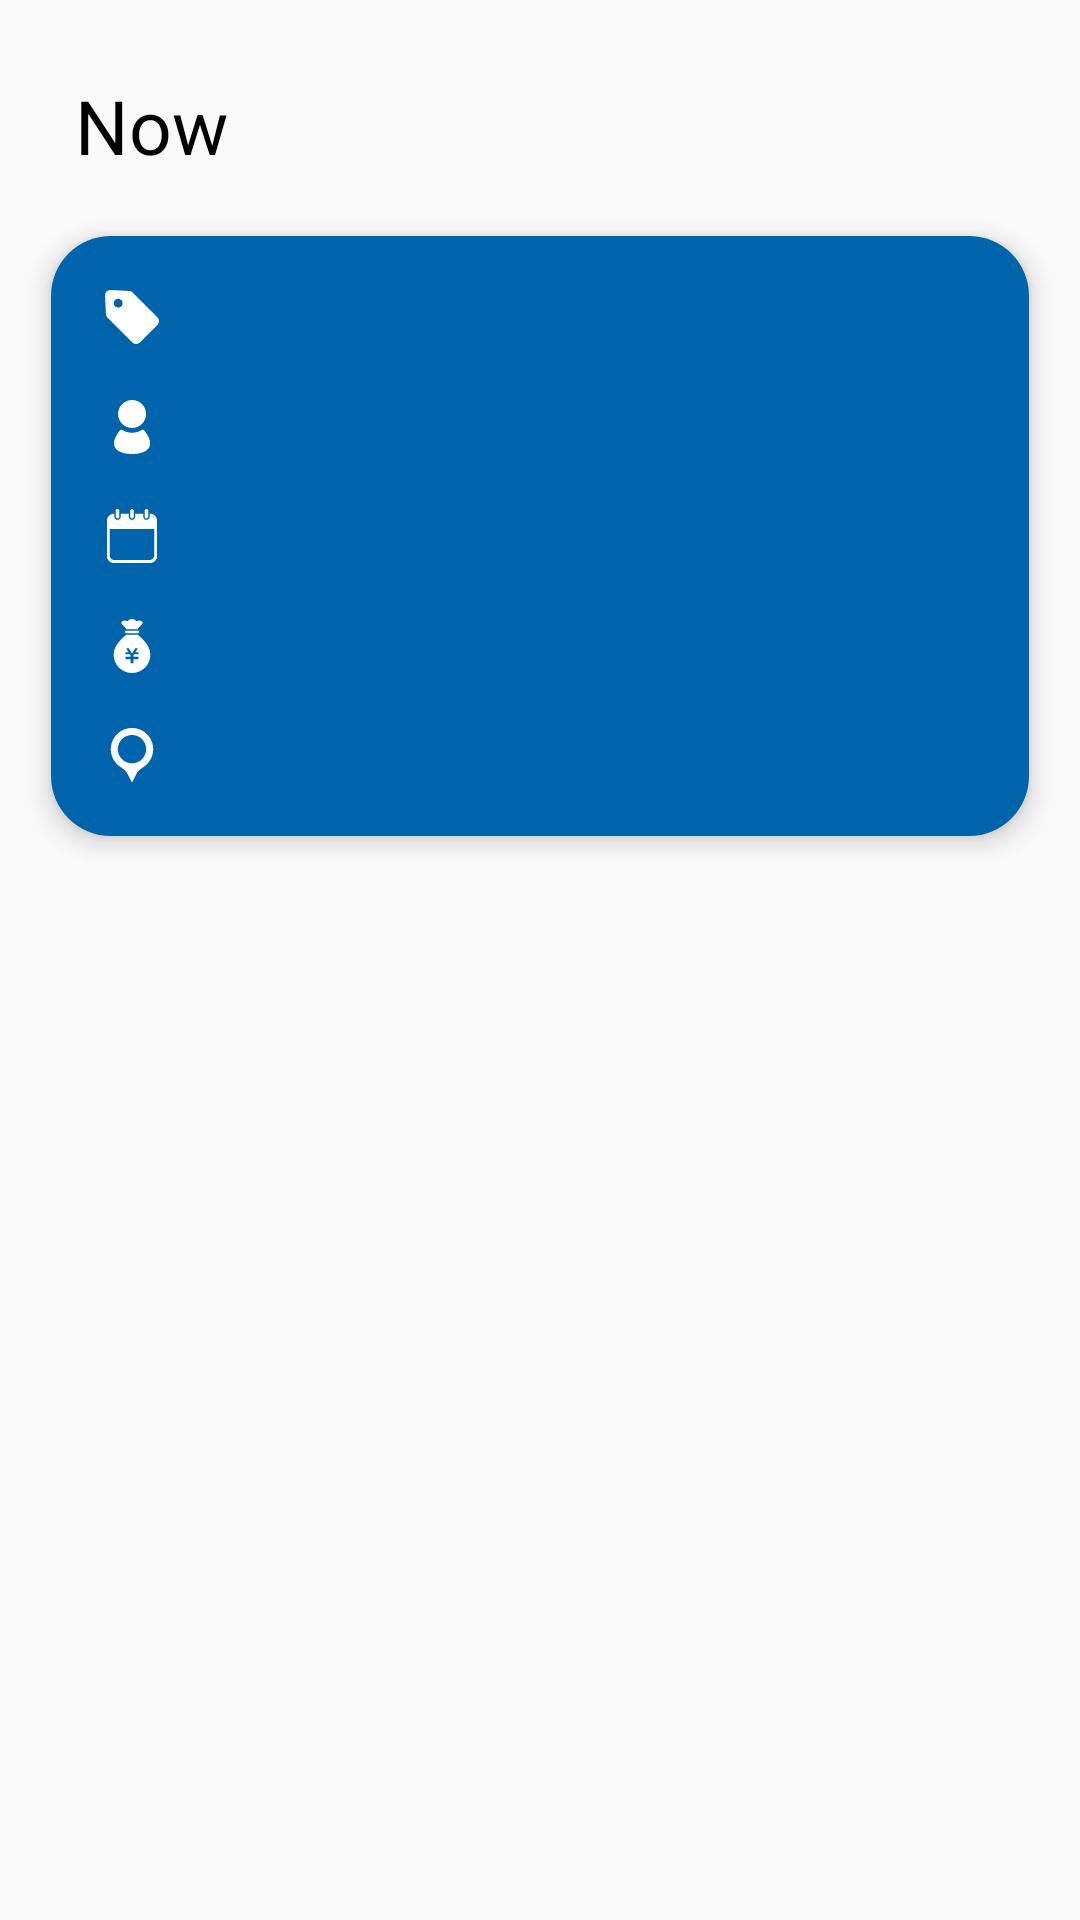

This screen was rendered from an Android layout file. Write that file and the resources it references.
<!-- AndroidManifest.xml: application theme AppTheme -->
<!-- res/layout/fragment_now.xml -->
<?xml version="1.0" encoding="utf-8"?>
<androidx.constraintlayout.widget.ConstraintLayout xmlns:android="http://schemas.android.com/apk/res/android"
    android:layout_width="match_parent"
    android:layout_height="match_parent"
    xmlns:app="http://schemas.android.com/apk/res-auto"
    xmlns:tools="http://schemas.android.com/tools"
    tools:context=".ui.now.NowFragment" >
    <TextView
        android:id="@+id/nowFragmentTitleText"
        android:layout_width="wrap_content"
        android:layout_height="wrap_content"
        android:text="@string/now_fragment_title_text"
        android:textSize="@dimen/top_fragment_title_text_text_size"
        android:textColor="@color/triplan_black"
        android:layout_marginStart="@dimen/top_fragment_title_text_margin_start"
        android:layout_marginTop="@dimen/top_fragment_title_text_margin_top"
        android:layout_marginBottom="10dp"
        app:layout_constraintStart_toStartOf="parent"
        app:layout_constraintTop_toTopOf="parent"
        />

    <androidx.constraintlayout.widget.ConstraintLayout
        android:id="@+id/contentPlanInfoLayout"
        android:layout_width="match_parent"
        android:layout_height="@dimen/content_plan_info_layout_height"
        android:layout_marginStart="@dimen/content_plan_info_layout_margin_start"
        android:layout_marginEnd="@dimen/content_plan_info_layout_margin_end"
        android:layout_marginTop="@dimen/content_plan_info_layout_margin_top"
        android:elevation="@dimen/content_plan_info_layout_elevation"
        app:layout_constraintTop_toBottomOf="@id/nowFragmentTitleText"
        app:layout_constraintStart_toStartOf="parent"
        app:layout_constraintEnd_toEndOf="parent"
        android:background="@drawable/background_content_info_layout" >

        <androidx.appcompat.widget.AppCompatImageView
            android:id="@+id/icTagImageView"
            android:layout_width="@dimen/content_plan_ic_size"
            android:layout_height="@dimen/content_plan_ic_size"
            android:src="@drawable/ic_tag"
            android:layout_marginStart="@dimen/content_plan_ic_margin_start"
            android:layout_marginTop="@dimen/content_plan_ic_margin_top"
            app:layout_constraintStart_toStartOf="parent"
            app:layout_constraintTop_toTopOf="parent"/>

        <androidx.appcompat.widget.AppCompatImageView
            android:id="@+id/icManImageView"
            android:layout_width="@dimen/content_plan_ic_size"
            android:layout_height="@dimen/content_plan_ic_size"
            android:src="@drawable/ic_man"
            android:layout_marginStart="@dimen/content_plan_ic_margin_start"
            app:layout_constraintStart_toStartOf="parent"
            app:layout_constraintTop_toBottomOf="@id/icTagImageView"
            app:layout_constraintBottom_toTopOf="@id/icCalenderImageView" />

        <androidx.appcompat.widget.AppCompatImageView
            android:id="@+id/icCalenderImageView"
            android:layout_width="@dimen/content_plan_ic_size"
            android:layout_height="@dimen/content_plan_ic_size"
            android:src="@drawable/ic_calender"
            android:layout_marginStart="@dimen/content_plan_ic_margin_start"
            app:layout_constraintStart_toStartOf="parent"
            app:layout_constraintTop_toTopOf="parent"
            app:layout_constraintBottom_toBottomOf="parent" />

        <androidx.appcompat.widget.AppCompatImageView
            android:id="@+id/icMoneyImageView"
            android:layout_width="@dimen/content_plan_ic_size"
            android:layout_height="@dimen/content_plan_ic_size"
            android:src="@drawable/ic_money"
            android:layout_marginStart="@dimen/content_plan_ic_margin_start"
            app:layout_constraintStart_toStartOf="parent"
            app:layout_constraintTop_toBottomOf="@id/icCalenderImageView"
            app:layout_constraintBottom_toTopOf="@id/icLocationImageView" />

        <androidx.appcompat.widget.AppCompatImageView
            android:id="@+id/icLocationImageView"
            android:layout_width="@dimen/content_plan_ic_size"
            android:layout_height="@dimen/content_plan_ic_size"
            android:src="@drawable/ic_location"
            android:layout_marginStart="@dimen/content_plan_ic_margin_start"
            android:layout_marginBottom="@dimen/content_plan_ic_margin_bottom"
            app:layout_constraintStart_toStartOf="parent"
            app:layout_constraintBottom_toBottomOf="parent" />

        <androidx.recyclerview.widget.RecyclerView
            android:id="@+id/contentPlanTagsRecyclerView"
            android:layout_width="0dp"
            android:layout_height="wrap_content"
            android:orientation="horizontal"
            app:layoutManager="androidx.recyclerview.widget.LinearLayoutManager"
            android:layout_marginStart="@dimen/content_plan_tags_recycler_view_margin_start"
            app:layout_constraintStart_toEndOf="@id/icTagImageView"
            app:layout_constraintTop_toTopOf="@id/icTagImageView"
            app:layout_constraintBottom_toBottomOf="@id/icTagImageView"
            tools:listitem="@layout/item_tag" />

        <TextView
            android:id="@+id/contentPlanDetailPeopleText"
            android:layout_width="wrap_content"
            android:layout_height="wrap_content"
            android:textSize="@dimen/content_plan_detail_text_size"
            android:textColor="@color/triplan_white"
            android:layout_marginStart="@dimen/content_plan_detail_text_margin_start"
            app:layout_constraintTop_toTopOf="@id/icManImageView"
            app:layout_constraintBottom_toBottomOf="@id/icManImageView"
            app:layout_constraintStart_toEndOf="@id/icManImageView" />

        <TextView
            android:id="@+id/contentPlanDetailStayText"
            android:layout_width="wrap_content"
            android:layout_height="wrap_content"
            android:textSize="@dimen/content_plan_detail_text_size"
            android:textColor="@color/triplan_white"
            android:layout_marginStart="@dimen/content_plan_detail_text_margin_start"
            app:layout_constraintTop_toTopOf="@id/icCalenderImageView"
            app:layout_constraintBottom_toBottomOf="@id/icCalenderImageView"
            app:layout_constraintStart_toEndOf="@+id/icCalenderImageView" />

        <TextView
            android:id="@+id/contentPlanDetailMoneyText"
            android:layout_width="wrap_content"
            android:layout_height="wrap_content"
            android:textSize="@dimen/content_plan_detail_text_size"
            android:textColor="@color/triplan_white"
            android:layout_marginStart="@dimen/content_plan_detail_text_margin_start"
            app:layout_constraintTop_toTopOf="@id/icMoneyImageView"
            app:layout_constraintBottom_toBottomOf="@id/icMoneyImageView"
            app:layout_constraintStart_toEndOf="@+id/icMoneyImageView" />

        <TextView
            android:id="@+id/contentPlanDetailLocationText"
            android:layout_width="wrap_content"
            android:layout_height="wrap_content"
            android:textSize="@dimen/content_plan_detail_text_size"
            android:textColor="@color/triplan_white"
            android:layout_marginStart="@dimen/content_plan_detail_text_margin_start"
            app:layout_constraintTop_toTopOf="@id/icLocationImageView"
            app:layout_constraintBottom_toBottomOf="@id/icLocationImageView"
            app:layout_constraintStart_toEndOf="@+id/icLocationImageView" />

        </androidx.constraintlayout.widget.ConstraintLayout>
        <androidx.recyclerview.widget.RecyclerView
            android:id="@+id/nowFragmentRecyclerView"
            android:layout_width="match_parent"
            android:layout_height="0dp"
            app:layout_constraintStart_toStartOf="parent"
            app:layout_constraintEnd_toEndOf="parent"
            app:layout_constraintTop_toBottomOf="@id/contentPlanInfoLayout"
            app:layout_constraintBottom_toBottomOf="parent"
            tools:listitem="@layout/item_now_plan"
            app:layoutManager="androidx.recyclerview.widget.LinearLayoutManager" />
</androidx.constraintlayout.widget.ConstraintLayout>
<!-- res/layout/item_tag.xml (included above) -->
<?xml version="1.0" encoding="utf-8"?>
<TextView
    xmlns:android="http://schemas.android.com/apk/res/android"
    xmlns:tools="http://schemas.android.com/tools"
    android:id="@+id/tagItem"
    android:layout_width="wrap_content"
    android:layout_height="wrap_content"
    android:background="@drawable/background_item_tag"
    android:textSize="@dimen/tag_item_text_size"
    android:textColor="@color/triplan_white"
    android:textAlignment="center"
    android:gravity="center"
    android:paddingStart="@dimen/tag_item_padding_horizontal"
    android:paddingEnd="@dimen/tag_item_padding_horizontal"
    android:paddingTop="@dimen/tag_item_padding_vertical"
    android:paddingBottom="@dimen/tag_item_padding_vertical"
    android:layout_marginStart="@dimen/tag_item_margin_horizontal"
    android:layout_marginEnd="@dimen/tag_item_margin_horizontal"
    tools:text="@sample/tag.json/data/tag" />
<!-- res/layout/item_now_plan.xml (included above) -->
<?xml version="1.0" encoding="utf-8"?>
<androidx.constraintlayout.widget.ConstraintLayout xmlns:android="http://schemas.android.com/apk/res/android"
    android:layout_width="match_parent"
    android:layout_height="match_parent"
    xmlns:app="http://schemas.android.com/apk/res-auto"
    xmlns:tools="http://schemas.android.com/tools">
    <TextView
        android:id="@+id/itemNowPlanDaysText"
        android:layout_width="wrap_content"
        android:layout_height="wrap_content"
        android:textSize="25sp"
        android:textColor="@color/triplan_black"
        android:layout_marginStart="20dp"
        app:layout_constraintStart_toStartOf="parent"
        app:layout_constraintTop_toTopOf="parent" />
    <androidx.recyclerview.widget.RecyclerView
        android:id="@+id/itemNowPlanRecyclerView"
        android:layout_width="match_parent"
        android:layout_height="wrap_content"
        app:layout_constraintStart_toStartOf="parent"
        app:layout_constraintEnd_toEndOf="parent"
        app:layout_constraintTop_toBottomOf="@id/itemNowPlanDaysText"
        app:layoutManager="androidx.recyclerview.widget.LinearLayoutManager"
        tools:listitem="@layout/item_now_schedule"/>

</androidx.constraintlayout.widget.ConstraintLayout>
<!-- res/layout/item_now_schedule.xml (included above) -->
<?xml version="1.0" encoding="utf-8"?>
<androidx.constraintlayout.widget.ConstraintLayout xmlns:android="http://schemas.android.com/apk/res/android"
    android:layout_width="match_parent"
    android:layout_height="wrap_content"
    xmlns:app="http://schemas.android.com/apk/res-auto"
    android:layout_marginVertical="15dp"
    >
    <TextView
        android:id="@+id/itemNowScheduleTitle"
        android:layout_width="wrap_content"
        android:layout_height="wrap_content"
        android:text="お昼"
        android:textSize="21sp"
        android:textColor="@color/triplan_black"
        android:layout_marginStart="30dp"
        app:layout_constraintStart_toStartOf="parent"
        app:layout_constraintTop_toTopOf="parent" />
    <TextView
        android:id="@+id/itemNowScheduleFromTimeText"
        android:layout_width="wrap_content"
        android:layout_height="wrap_content"
        android:textSize="18sp"
        android:text="00:00:00"
        android:layout_marginStart="40dp"
        app:layout_constraintStart_toStartOf="parent"
        app:layout_constraintTop_toBottomOf="@id/itemNowScheduleTitle"
    />
    <TextView
        android:id="@+id/itemNowScheduleBodyText"
        android:layout_width="wrap_content"
        android:layout_height="wrap_content"
        android:text="afasfs"
        android:textSize="16sp"
        android:textColor="@color/triplan_black"
        android:background="@drawable/background_now_schedule_body"
        android:paddingStart="20dp"
        android:layout_marginStart="30dp"
        android:layout_marginTop="10dp"
        app:layout_constraintStart_toStartOf="@id/itemNowScheduleFromTimeText"
        app:layout_constraintTop_toBottomOf="@id/itemNowScheduleFromTimeText" />

    <TextView
        android:id="@+id/itemNowScheduleToTimeText"
        android:layout_width="wrap_content"
        android:layout_height="wrap_content"
        android:textSize="18sp"
        android:text="00:00:00"
        android:layout_marginTop="10dp"
        app:layout_constraintStart_toStartOf="@id/itemNowScheduleFromTimeText"
        app:layout_constraintTop_toBottomOf="@id/itemNowScheduleBodyText"
        />

</androidx.constraintlayout.widget.ConstraintLayout>
<!-- resources referenced by this layout -->
<resources>
  <color name="triplan_black">#000000</color>
  <color name="triplan_white">#FFFFFF</color>
  <dimen name="content_plan_detail_text_margin_start">8dp</dimen>
  <dimen name="content_plan_detail_text_size">16sp</dimen>
  <dimen name="content_plan_ic_margin_bottom">18dp</dimen>
  <dimen name="content_plan_ic_margin_start">18dp</dimen>
  <dimen name="content_plan_ic_margin_top">18dp</dimen>
  <dimen name="content_plan_ic_size">18dp</dimen>
  <dimen name="content_plan_info_layout_elevation">5dp</dimen>
  <dimen name="content_plan_info_layout_height">200dp</dimen>
  <dimen name="content_plan_info_layout_margin_end">17dp</dimen>
  <dimen name="content_plan_info_layout_margin_start">17dp</dimen>
  <dimen name="content_plan_info_layout_margin_top">20dp</dimen>
  <dimen name="content_plan_tags_recycler_view_margin_start">5dp</dimen>
  <dimen name="tag_item_margin_horizontal">4dp</dimen>
  <dimen name="tag_item_padding_horizontal">10dp</dimen>
  <dimen name="tag_item_padding_vertical">5dp</dimen>
  <dimen name="tag_item_text_size">16sp</dimen>
  <dimen name="top_fragment_title_text_margin_start">25dp</dimen>
  <dimen name="top_fragment_title_text_margin_top">25dp</dimen>
  <dimen name="top_fragment_title_text_text_size">25sp</dimen>
  <!-- drawable background_content_info_layout (drawable) -->
  <?xml version="1.0" encoding="utf-8"?>
  <shape xmlns:android="http://schemas.android.com/apk/res/android">
      <solid android:color="@color/triplan_blue" />
      <corners android:radius="20dp"/>
  
  </shape>
  <!-- drawable background_item_tag (drawable) -->
  <?xml version="1.0" encoding="utf-8"?>
  <shape xmlns:android="http://schemas.android.com/apk/res/android">
      <stroke android:color="@color/triplan_white" android:width="2dp"/>
      <corners android:radius="20dp"/>
  </shape>
  <!-- drawable background_now_schedule_body (drawable) -->
  <?xml version="1.0" encoding="utf-8"?>
  <layer-list xmlns:android="http://schemas.android.com/apk/res/android">
      <item android:right="-6dp" android:top="-6dp"  android:bottom="-6dp">
          <shape>
              <solid android:color="@android:color/transparent" />
              <stroke android:width="5dp" android:color="@color/triplan_blue" />
          </shape>
      </item>
  </layer-list>
  <!-- drawable ic_tag (drawable) -->
  <vector xmlns:android="http://schemas.android.com/apk/res/android"
      android:width="18dp"
      android:height="18dp"
      android:viewportWidth="18"
      android:viewportHeight="18">
    <path
        android:pathData="M17.4727,9.0984L9.2143,0.8393C8.8987,0.5245 8.4782,0.3374 8.0337,0.3151L1.8895,0.0024C1.3815,-0.0237 0.8866,0.1672 0.5264,0.527C0.167,0.8868 -0.0238,1.3821 0.0026,1.8901L0.3149,8.0339C0.3372,8.4788 0.5239,8.8993 0.8387,9.2141L9.0978,17.4733C9.8001,18.1755 10.9394,18.1755 11.6416,17.4733L17.4727,11.6418C18.1758,10.9391 18.1749,9.8003 17.4727,9.0984ZM5.4346,5.4348C4.8563,6.0131 3.9195,6.0131 3.3412,5.4348C2.7628,4.8565 2.7628,3.9192 3.3412,3.3409C3.9195,2.7626 4.8563,2.7626 5.4346,3.3409C6.013,3.9192 6.013,4.8565 5.4346,5.4348Z"
        android:fillColor="#ffffff"/>
  </vector>
  <string name="now_fragment_title_text">Now</string>
  <style name="AppTheme" parent="Theme.AppCompat.Light.DarkActionBar">
  
          
          <item name="colorPrimary">@color/colorPrimary</item>
          <item name="colorPrimaryDark">@color/triplan_blue</item>
          <item name="colorAccent">@color/triplan_blue</item>
          
          <item name="windowNoTitle">true</item>
          <item name="windowActionBar">false</item>
          <item name="android:windowFullscreen">true</item>
          <item name="android:windowContentOverlay">@null</item>
      </style>
  <color name="triplan_blue">#0064AC</color>
  <color name="colorPrimary">#008577</color>
</resources>
